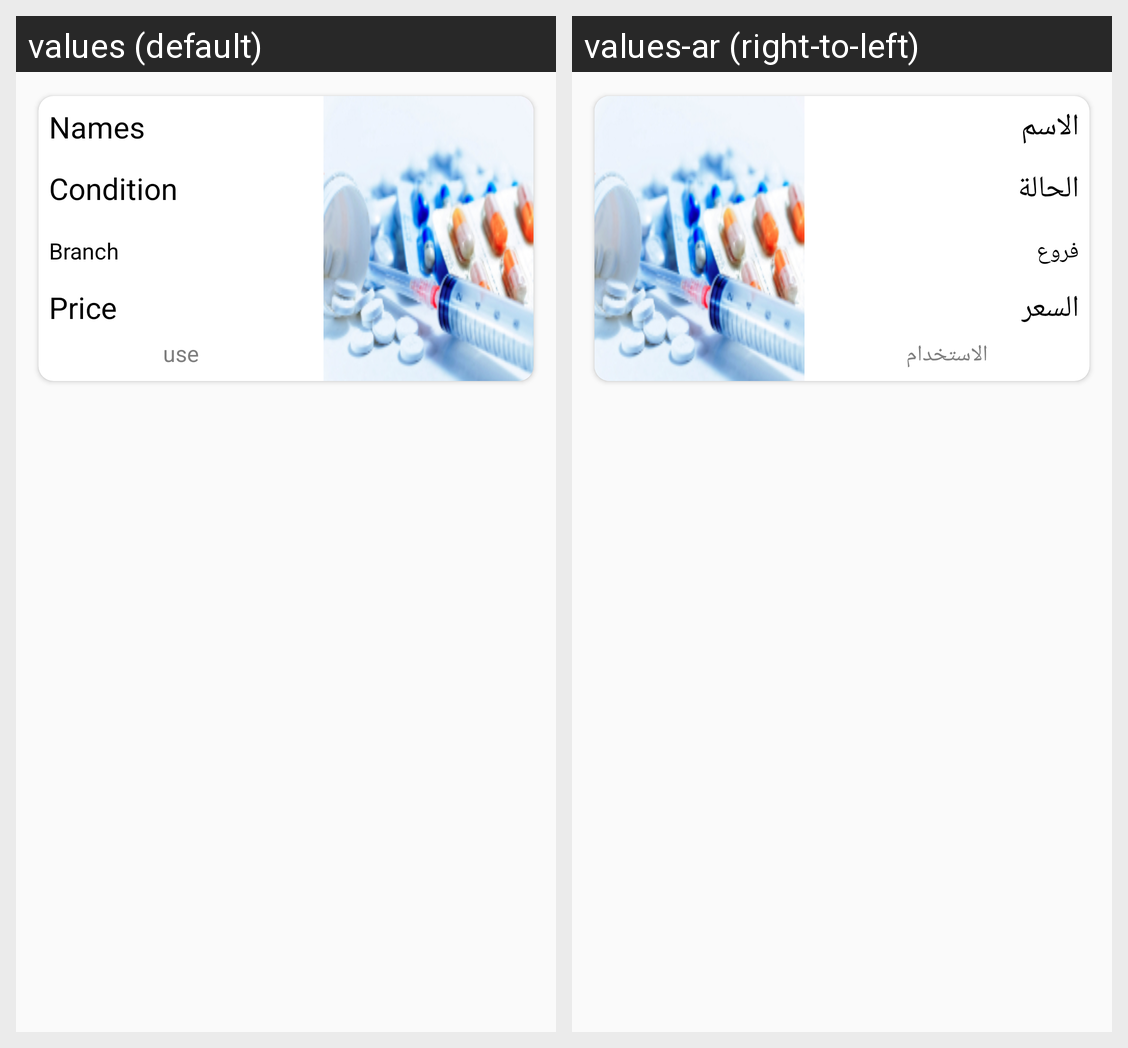

Strings drawn on this Android screen and how each of the app's shown locales translates them:
Android screen res/layout/custom_pharmaceutical_itam.xml rendered under 2 locales, left to right: values (default), values-ar (right-to-left). Device: Nexus 5 (rendered at 1080×1920; each locale shown at half size, 540×960, under a caption strip naming it); theme Theme.AlShaqahaaPharmacies.
Strings drawn on this screen, with the default value and each locale's value (text and hints the layout hard-codes, and strings that could not be matched under every locale, appear in the picture but are not listed):

names
  values: Names
  values-ar: الاسم

condition
  values: Condition
  values-ar: الحالة

branch
  values: Branch
  values-ar: فروع

price
  values: Price
  values-ar: السعر

use
  values: use
  values-ar: الاستخدام
